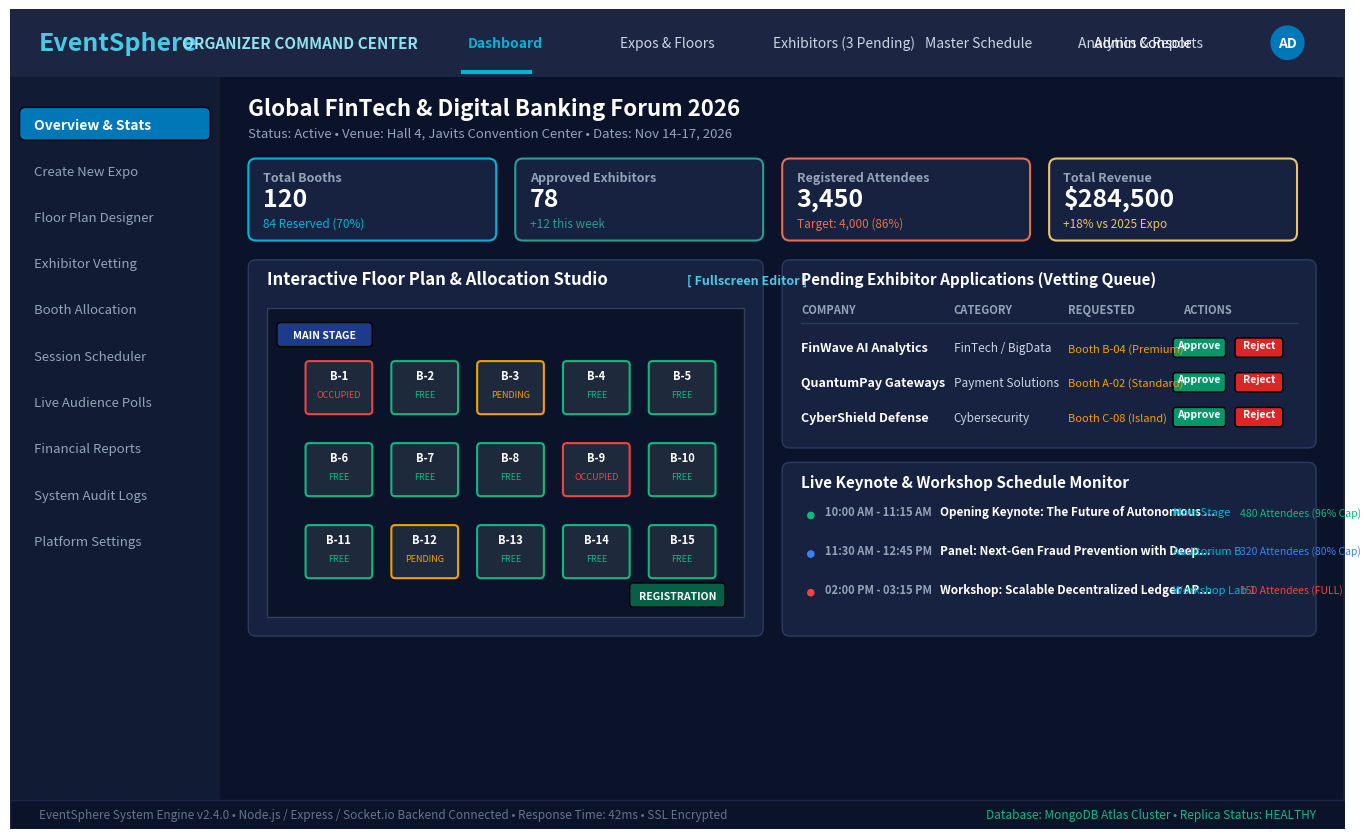
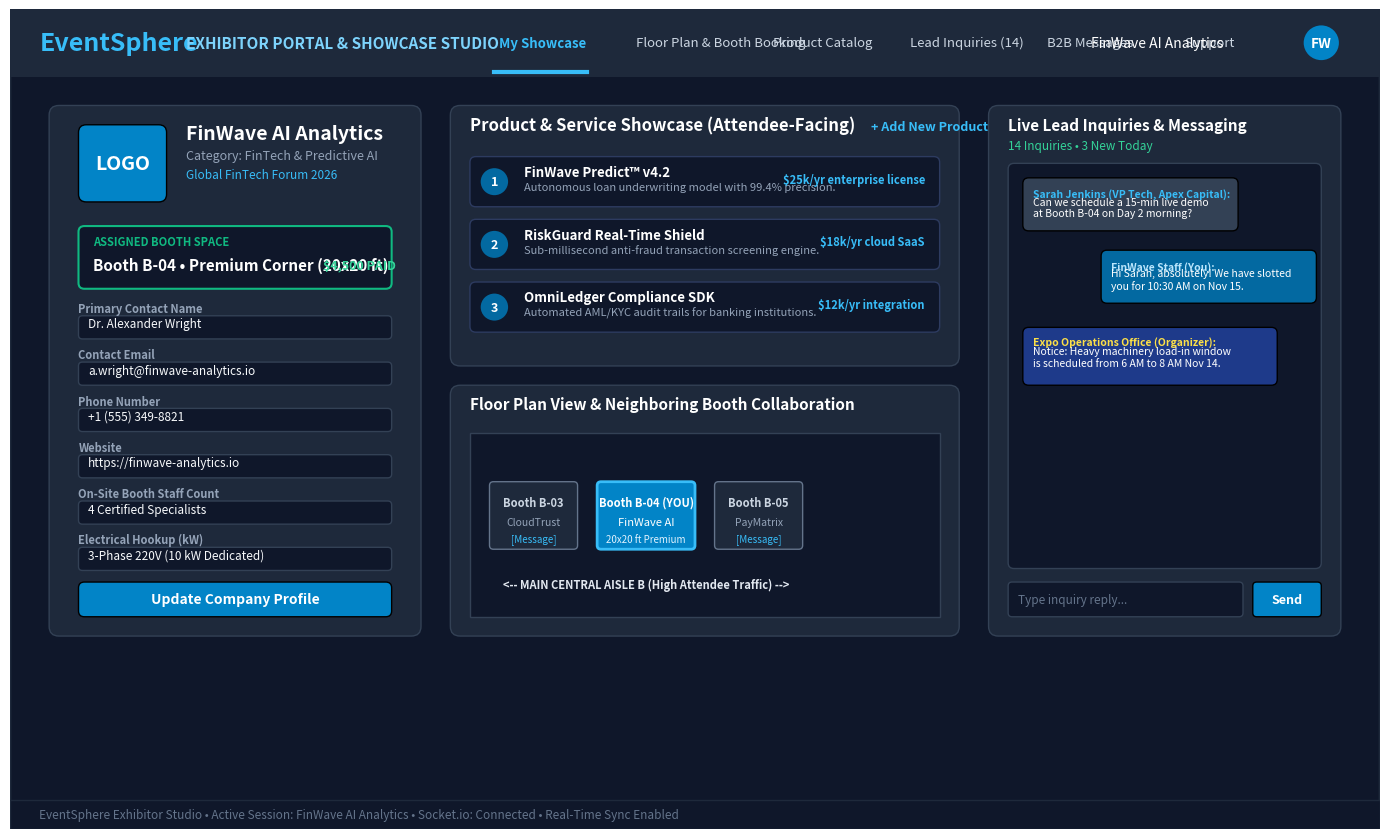
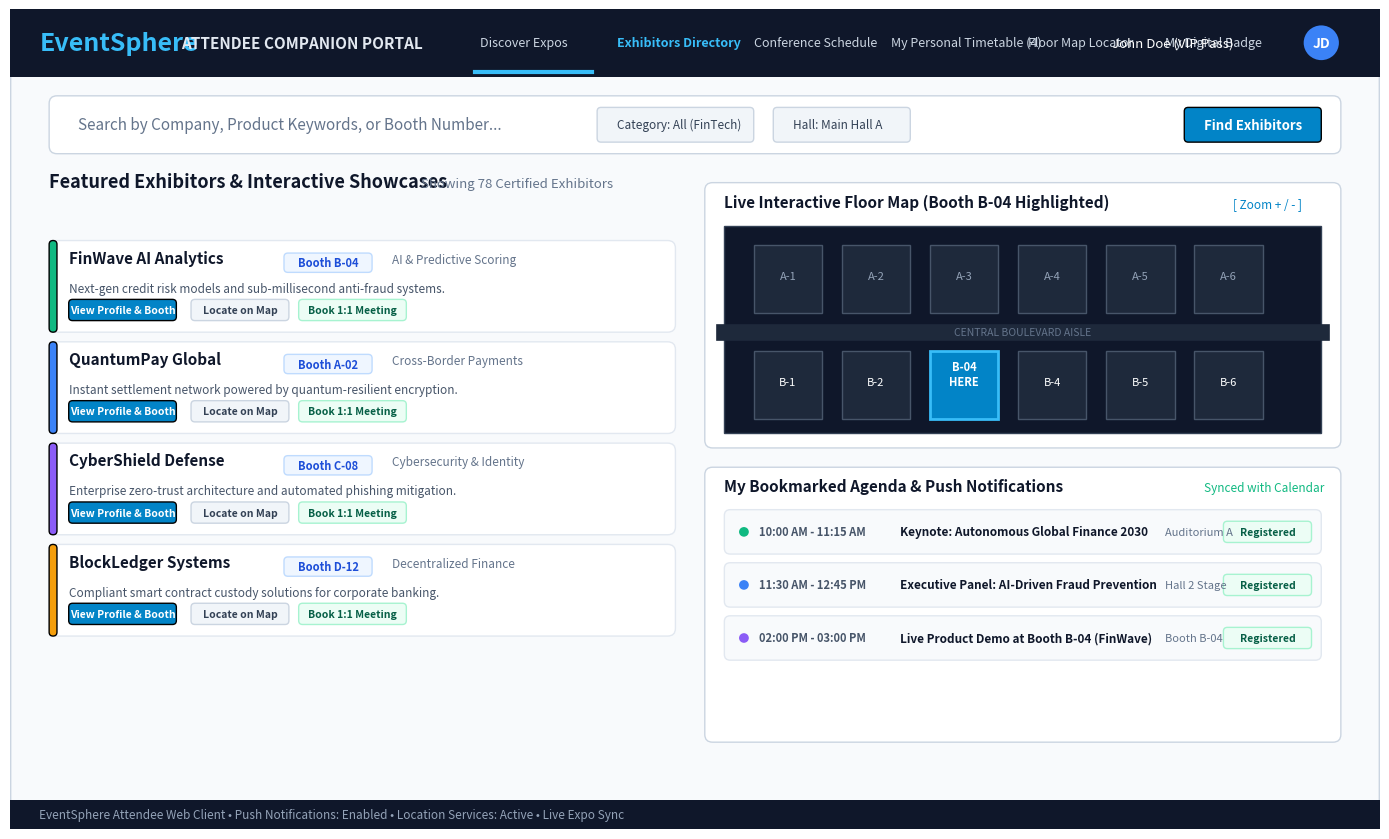

Write the Python code that produced these figures, in order.
import os
import matplotlib.pyplot as plt
import matplotlib.patches as patches
from matplotlib.patches import FancyBboxPatch, Rectangle, Circle, Wedge

os.makedirs(r"docs\diagrams", exist_ok=True)

# 1. UI Mockup: Organizer Dashboard
def generate_organizer_ui_mockup():
    fig, ax = plt.subplots(figsize=(14, 8.5), dpi=200)
    ax.set_xlim(0, 1400)
    ax.set_ylim(0, 850)
    ax.axis("off")

    # Background window
    bg = FancyBboxPatch((0, 0), 1400, 850, boxstyle="round,pad=0,rounding_size=12", facecolor="#0B132B", edgecolor="#1C2541", lw=2)
    ax.add_patch(bg)

    # Top Navigation Bar
    topnav = Rectangle((0, 780), 1400, 70, facecolor="#1C2541")
    ax.add_patch(topnav)
    ax.text(30, 815, "EventSphere", fontsize=18, fontweight="bold", color="#48CAE4", va="center")
    ax.text(180, 815, "ORGANIZER COMMAND CENTER", fontsize=11, fontweight="bold", color="#90E0EF", va="center")

    # Nav links
    nav_items = ["Dashboard", "Expos & Floors", "Exhibitors (3 Pending)", "Master Schedule", "Analytics & Reports"]
    for i, item in enumerate(nav_items):
        color = "#00B4D8" if i == 0 else "#CBD5E1"
        weight = "bold" if i == 0 else "normal"
        ax.text(480 + i * 160, 815, item, fontsize=10, fontweight=weight, color=color, va="center")
        if i == 0:
            ax.plot([475, 545], [785, 785], color="#00B4D8", lw=3)

    # User badge
    ax.add_patch(Circle((1340, 815), 18, facecolor="#0077B6"))
    ax.text(1340, 815, "AD", fontsize=10, fontweight="bold", color="#FFFFFF", ha="center", va="center")
    ax.text(1240, 815, "Admin Console", fontsize=10, color="#FFFFFF", ha="right", va="center")

    # Sidebar
    sidebar = Rectangle((0, 0), 220, 780, facecolor="#111B33")
    ax.add_patch(sidebar)
    side_items = [
        ("Overview & Stats", True),
        ("Create New Expo", False),
        ("Floor Plan Designer", False),
        ("Exhibitor Vetting", False),
        ("Booth Allocation", False),
        ("Session Scheduler", False),
        ("Live Audience Polls", False),
        ("Financial Reports", False),
        ("System Audit Logs", False),
        ("Platform Settings", False)
    ]
    for i, (title, active) in enumerate(side_items):
        y = 730 - i * 48
        if active:
            ax.add_patch(FancyBboxPatch((10, y - 16), 200, 34, boxstyle="round,pad=0,rounding_size=6", facecolor="#0077B6"))
            ax.text(25, y, title, fontsize=10, fontweight="bold", color="#FFFFFF", va="center")
        else:
            ax.text(25, y, title, fontsize=9.5, color="#94A3B8", va="center")

    # Main Header
    ax.text(250, 740, "Global FinTech & Digital Banking Forum 2026", fontsize=16, fontweight="bold", color="#FFFFFF")
    ax.text(250, 718, "Status: Active • Venue: Hall 4, Javits Convention Center • Dates: Nov 14-17, 2026", fontsize=9.5, color="#94A3B8")

    # 4 KPI Cards
    kpis = [
        ("Total Booths", "120", "84 Reserved (70%)", "#00B4D8", "#03045E"),
        ("Approved Exhibitors", "78", "+12 this week", "#2A9D8F", "#1D3557"),
        ("Registered Attendees", "3,450", "Target: 4,000 (86%)", "#E76F51", "#3D1308"),
        ("Total Revenue", "$284,500", "+18% vs 2025 Expo", "#E9C46A", "#3A3310")
    ]
    for i, (title, val, sub, border_col, bg_col) in enumerate(kpis):
        x = 250 + i * 280
        y = 610
        card = FancyBboxPatch((x, y), 260, 85, boxstyle="round,pad=0,rounding_size=8", facecolor="#16223F", edgecolor=border_col, lw=1.5)
        ax.add_patch(card)
        ax.text(x + 15, y + 62, title, fontsize=9, fontweight="bold", color="#94A3B8")
        ax.text(x + 15, y + 36, val, fontsize=18, fontweight="bold", color="#FFFFFF")
        ax.text(x + 15, y + 14, sub, fontsize=8.5, color=border_col)

    # Floor Plan Interactive Preview Widget (Left Panel)
    panel1 = FancyBboxPatch((250, 200), 540, 390, boxstyle="round,pad=0,rounding_size=8", facecolor="#16223F", edgecolor="#2D3B60", lw=1)
    ax.add_patch(panel1)
    ax.text(270, 565, "Interactive Floor Plan & Allocation Studio", fontsize=12, fontweight="bold", color="#FFFFFF")
    ax.text(710, 565, "[ Fullscreen Editor ]", fontsize=9, fontweight="bold", color="#48CAE4")

    # Mini floor layout preview inside card
    mini_floor = Rectangle((270, 220), 500, 320, facecolor="#0B132B", edgecolor="#334155")
    ax.add_patch(mini_floor)

    # Entrance and Stage indicators
    ax.add_patch(FancyBboxPatch((280, 500), 100, 25, boxstyle="round,pad=0,rounding_size=4", facecolor="#1E3A8A"))
    ax.text(330, 512, "MAIN STAGE", fontsize=7.5, fontweight="bold", color="#FFFFFF", ha="center", va="center")

    ax.add_patch(FancyBboxPatch((650, 230), 100, 25, boxstyle="round,pad=0,rounding_size=4", facecolor="#065F46"))
    ax.text(700, 242, "REGISTRATION", fontsize=7.5, fontweight="bold", color="#FFFFFF", ha="center", va="center")

    # Booths Grid inside mini-floor
    for row in range(3):
        for col in range(5):
            bx = 310 + col * 90
            by = 430 - row * 85
            # status
            if (row == 0 and col == 0) or (row == 1 and col == 3):
                col_b = "#EF4444" # Occupied
                status_txt = "OCCUPIED"
            elif (row == 0 and col == 2) or (row == 2 and col == 1):
                col_b = "#F59E0B" # Reserved
                status_txt = "PENDING"
            else:
                col_b = "#10B981" # Available
                status_txt = "FREE"

            b_rect = FancyBboxPatch((bx, by), 70, 55, boxstyle="round,pad=0,rounding_size=4", facecolor="#1E293B", edgecolor=col_b, lw=1.5)
            ax.add_patch(b_rect)
            ax.text(bx + 35, by + 36, f"B-{row*5 + col + 1}", fontsize=8, fontweight="bold", color="#FFFFFF", ha="center")
            ax.text(bx + 35, by + 18, status_txt, fontsize=6.5, color=col_b, ha="center")

    # Right Top Panel: Pending Exhibitor Applications
    panel2 = FancyBboxPatch((810, 395), 560, 195, boxstyle="round,pad=0,rounding_size=8", facecolor="#16223F", edgecolor="#2D3B60", lw=1)
    ax.add_patch(panel2)
    ax.text(830, 565, "Pending Exhibitor Applications (Vetting Queue)", fontsize=11, fontweight="bold", color="#FFFFFF")

    # Table header
    ax.text(830, 535, "COMPANY", fontsize=8, fontweight="bold", color="#94A3B8")
    ax.text(990, 535, "CATEGORY", fontsize=8, fontweight="bold", color="#94A3B8")
    ax.text(1110, 535, "REQUESTED", fontsize=8, fontweight="bold", color="#94A3B8")
    ax.text(1230, 535, "ACTIONS", fontsize=8, fontweight="bold", color="#94A3B8")
    ax.plot([830, 1350], [525, 525], color="#2D3B60", lw=1)

    exhibitor_queue = [
        ("FinWave AI Analytics", "FinTech / BigData", "Booth B-04 (Premium)", "Approve | Reject"),
        ("QuantumPay Gateways", "Payment Solutions", "Booth A-02 (Standard)", "Approve | Reject"),
        ("CyberShield Defense", "Cybersecurity", "Booth C-08 (Island)", "Approve | Reject")
    ]
    for idx, (comp, cat, bth, act) in enumerate(exhibitor_queue):
        yy = 495 - idx * 36
        ax.text(830, yy, comp, fontsize=9, fontweight="bold", color="#FFFFFF")
        ax.text(990, yy, cat, fontsize=8.5, color="#CBD5E1")
        ax.text(1110, yy, bth, fontsize=8, color="#F59E0B")

        # Action buttons
        ax.add_patch(FancyBboxPatch((1220, yy - 6), 55, 20, boxstyle="round,pad=0,rounding_size=3", facecolor="#059669"))
        ax.text(1247, yy + 4, "Approve", fontsize=7.5, fontweight="bold", color="#FFFFFF", ha="center")
        ax.add_patch(FancyBboxPatch((1285, yy - 6), 50, 20, boxstyle="round,pad=0,rounding_size=3", facecolor="#DC2626"))
        ax.text(1310, yy + 4, "Reject", fontsize=7.5, fontweight="bold", color="#FFFFFF", ha="center")

    # Right Bottom Panel: Live Schedule & Session Monitor
    panel3 = FancyBboxPatch((810, 200), 560, 180, boxstyle="round,pad=0,rounding_size=8", facecolor="#16223F", edgecolor="#2D3B60", lw=1)
    ax.add_patch(panel3)
    ax.text(830, 355, "Live Keynote & Workshop Schedule Monitor", fontsize=11, fontweight="bold", color="#FFFFFF")

    sessions_data = [
        ("10:00 AM - 11:15 AM", "Opening Keynote: The Future of Autonomous Finance", "Main Stage", "480 Attendees (96% Cap)", "#10B981"),
        ("11:30 AM - 12:45 PM", "Panel: Next-Gen Fraud Prevention with Deep Learning", "Auditorium B", "320 Attendees (80% Cap)", "#3B82F6"),
        ("02:00 PM - 03:15 PM", "Workshop: Scalable Decentralized Ledger APIs", "Workshop Lab 1", "150 Attendees (FULL)", "#EF4444")
    ]
    for idx, (tm, title, loc, cap, dot_col) in enumerate(sessions_data):
        yy = 320 - idx * 40
        ax.add_patch(Circle((840, yy + 5), 4, facecolor=dot_col))
        ax.text(855, yy + 5, tm, fontsize=8, fontweight="bold", color="#94A3B8")
        ax.text(975, yy + 5, title[:42] + ("..." if len(title)>42 else ""), fontsize=8.5, fontweight="bold", color="#FFFFFF")
        ax.text(1220, yy + 5, loc, fontsize=8, color="#00B4D8")
        ax.text(1290, yy + 5, cap, fontsize=7.5, color=dot_col)

    # Bottom status bar
    botbar = Rectangle((0, 0), 1400, 30, facecolor="#0B132B", edgecolor="#1C2541")
    ax.add_patch(botbar)
    ax.text(30, 15, "EventSphere System Engine v2.4.0 • Node.js / Express / Socket.io Backend Connected • Response Time: 42ms • SSL Encrypted", fontsize=8.5, color="#64748B", va="center")
    ax.text(1370, 15, "Database: MongoDB Atlas Cluster • Replica Status: HEALTHY", fontsize=8.5, color="#10B981", ha="right", va="center")

    plt.tight_layout()
    path = r"docs\diagrams\ui_mockup_organizer_dashboard.png"
    plt.savefig(path, bbox_inches="tight")
    plt.close()
    print("Saved ui_mockup_organizer_dashboard.png")

# 2. UI Mockup: Exhibitor Portal
def generate_exhibitor_ui_mockup():
    fig, ax = plt.subplots(figsize=(14, 8.5), dpi=200)
    ax.set_xlim(0, 1400)
    ax.set_ylim(0, 850)
    ax.axis("off")

    # Background
    bg = FancyBboxPatch((0, 0), 1400, 850, boxstyle="round,pad=0,rounding_size=12", facecolor="#0F172A", edgecolor="#1E293B", lw=2)
    ax.add_patch(bg)

    # Topbar
    topnav = Rectangle((0, 780), 1400, 70, facecolor="#1E293B")
    ax.add_patch(topnav)
    ax.text(30, 815, "EventSphere", fontsize=18, fontweight="bold", color="#38BDF8", va="center")
    ax.text(180, 815, "EXHIBITOR PORTAL & SHOWCASE STUDIO", fontsize=11, fontweight="bold", color="#7DD3FC", va="center")

    # Nav
    navs = ["My Showcase", "Floor Plan & Booth Booking", "Product Catalog", "Lead Inquiries (14)", "B2B Messages", "Support"]
    for i, itm in enumerate(navs):
        col = "#38BDF8" if i == 0 else "#CBD5E1"
        ax.text(500 + i * 140, 815, itm, fontsize=9.5, fontweight="bold" if i==0 else "normal", color=col, va="center")
        if i == 0:
            ax.plot([495, 590], [785, 785], color="#38BDF8", lw=3)

    # Profile top right
    ax.add_patch(Circle((1340, 815), 18, facecolor="#0284C7"))
    ax.text(1340, 815, "FW", fontsize=10, fontweight="bold", color="#FFFFFF", ha="center", va="center")
    ax.text(1240, 815, "FinWave AI Analytics", fontsize=10, color="#FFFFFF", ha="right", va="center")

    # Left Column: Profile Card & Booth Badge
    prof_card = FancyBboxPatch((40, 200), 380, 550, boxstyle="round,pad=0,rounding_size=10", facecolor="#1E293B", edgecolor="#334155", lw=1)
    ax.add_patch(prof_card)

    # Profile Avatar / Logo placeholder
    ax.add_patch(FancyBboxPatch((70, 650), 90, 80, boxstyle="round,pad=0,rounding_size=8", facecolor="#0284C7"))
    ax.text(115, 690, "LOGO", fontsize=14, fontweight="bold", color="#FFFFFF", ha="center", va="center")

    ax.text(180, 715, "FinWave AI Analytics", fontsize=14, fontweight="bold", color="#FFFFFF")
    ax.text(180, 695, "Category: FinTech & Predictive AI", fontsize=9, color="#94A3B8")
    ax.text(180, 675, "Global FinTech Forum 2026", fontsize=8.5, color="#38BDF8")

    # Assigned Booth Badge
    ax.add_patch(FancyBboxPatch((70, 560), 320, 65, boxstyle="round,pad=0,rounding_size=6", facecolor="#0F172A", edgecolor="#10B981", lw=1.5))
    ax.text(85, 605, "ASSIGNED BOOTH SPACE", fontsize=8, fontweight="bold", color="#10B981")
    ax.text(85, 580, "Booth B-04 • Premium Corner (20x20 ft)", fontsize=11, fontweight="bold", color="#FFFFFF")
    ax.text(320, 580, "$4,500 PAID", fontsize=9, fontweight="bold", color="#34D399")

    # Company Details Form Inputs Preview
    fields = [
        ("Primary Contact Name", "Dr. Alexander Wright"),
        ("Contact Email", "a.wright@finwave-analytics.io"),
        ("Phone Number", "+1 (555) 349-8821"),
        ("Website", "https://finwave-analytics.io"),
        ("On-Site Booth Staff Count", "4 Certified Specialists"),
        ("Electrical Hookup (kW)", "3-Phase 220V (10 kW Dedicated)")
    ]
    for i, (lbl, val) in enumerate(fields):
        yy = 520 - i * 48
        ax.text(70, yy + 16, lbl, fontsize=8, fontweight="bold", color="#94A3B8")
        ax.add_patch(FancyBboxPatch((70, yy - 12), 320, 24, boxstyle="round,pad=0,rounding_size=4", facecolor="#0F172A", edgecolor="#334155"))
        ax.text(80, yy, val, fontsize=8.5, color="#F8FAFC")

    # Save Profile Button
    ax.add_patch(FancyBboxPatch((70, 220), 320, 36, boxstyle="round,pad=0,rounding_size=6", facecolor="#0284C7"))
    ax.text(230, 238, "Update Company Profile", fontsize=10, fontweight="bold", color="#FFFFFF", ha="center", va="center")

    # Center Panel: Product & Service Showcase Catalog
    prod_panel = FancyBboxPatch((450, 480), 520, 270, boxstyle="round,pad=0,rounding_size=10", facecolor="#1E293B", edgecolor="#334155", lw=1)
    ax.add_patch(prod_panel)
    ax.text(470, 725, "Product & Service Showcase (Attendee-Facing)", fontsize=12, fontweight="bold", color="#FFFFFF")
    ax.text(880, 725, "+ Add New Product", fontsize=9, fontweight="bold", color="#38BDF8")

    products = [
        ("FinWave Predict™ v4.2", "Autonomous loan underwriting model with 99.4% precision.", "$25k/yr enterprise license"),
        ("RiskGuard Real-Time Shield", "Sub-millisecond anti-fraud transaction screening engine.", "$18k/yr cloud SaaS"),
        ("OmniLedger Compliance SDK", "Automated AML/KYC audit trails for banking institutions.", "$12k/yr integration")
    ]
    for i, (pname, pdesc, pprice) in enumerate(products):
        yy = 665 - i * 65
        ax.add_patch(FancyBboxPatch((470, yy - 20), 480, 52, boxstyle="round,pad=0,rounding_size=6", facecolor="#0F172A", edgecolor="#2D3B60"))
        ax.add_patch(Circle((495, yy + 6), 14, facecolor="#0369A1"))
        ax.text(495, yy + 6, str(i+1), fontsize=9, fontweight="bold", color="#FFFFFF", ha="center", va="center")
        ax.text(525, yy + 12, pname, fontsize=9.5, fontweight="bold", color="#FFFFFF")
        ax.text(525, yy - 3, pdesc, fontsize=8, color="#94A3B8")
        ax.text(935, yy + 5, pprice, fontsize=8, fontweight="bold", color="#38BDF8", ha="right")

    # Center-Bottom Panel: Floor Space Selector Widget
    floor_widget = FancyBboxPatch((450, 200), 520, 260, boxstyle="round,pad=0,rounding_size=10", facecolor="#1E293B", edgecolor="#334155", lw=1)
    ax.add_patch(floor_widget)
    ax.text(470, 435, "Floor Plan View & Neighboring Booth Collaboration", fontsize=11, fontweight="bold", color="#FFFFFF")

    # Visual mini map
    ax.add_patch(Rectangle((470, 220), 480, 190, facecolor="#0F172A", edgecolor="#334155"))
    # draw neighbors
    ax.add_patch(FancyBboxPatch((490, 290), 90, 70, boxstyle="round,pad=0,rounding_size=4", facecolor="#1E293B", edgecolor="#64748B"))
    ax.text(535, 335, "Booth B-03", fontsize=8, fontweight="bold", color="#CBD5E1", ha="center")
    ax.text(535, 315, "CloudTrust", fontsize=7.5, color="#94A3B8", ha="center")
    ax.text(535, 298, "[Message]", fontsize=7, color="#38BDF8", ha="center")

    # Our booth
    ax.add_patch(FancyBboxPatch((600, 290), 100, 70, boxstyle="round,pad=0,rounding_size=4", facecolor="#0284C7", edgecolor="#38BDF8", lw=2))
    ax.text(650, 335, "Booth B-04 (YOU)", fontsize=8, fontweight="bold", color="#FFFFFF", ha="center")
    ax.text(650, 315, "FinWave AI", fontsize=8, color="#FFFFFF", ha="center")
    ax.text(650, 298, "20x20 ft Premium", fontsize=7, color="#E0F2FE", ha="center")

    # Neighbor 2
    ax.add_patch(FancyBboxPatch((720, 290), 90, 70, boxstyle="round,pad=0,rounding_size=4", facecolor="#1E293B", edgecolor="#64748B"))
    ax.text(765, 335, "Booth B-05", fontsize=8, fontweight="bold", color="#CBD5E1", ha="center")
    ax.text(765, 315, "PayMatrix", fontsize=7.5, color="#94A3B8", ha="center")
    ax.text(765, 298, "[Message]", fontsize=7, color="#38BDF8", ha="center")

    # Aisle label
    ax.text(650, 250, "<-- MAIN CENTRAL AISLE B (High Attendee Traffic) -->", fontsize=8, fontweight="bold", color="#E2E8F0", ha="center")

    # Right Panel: Real-Time B2B Inquiries & Messaging
    msg_panel = FancyBboxPatch((1000, 200), 360, 550, boxstyle="round,pad=0,rounding_size=10", facecolor="#1E293B", edgecolor="#334155", lw=1)
    ax.add_patch(msg_panel)
    ax.text(1020, 725, "Live Lead Inquiries & Messaging", fontsize=11, fontweight="bold", color="#FFFFFF")
    ax.text(1020, 705, "14 Inquiries • 3 New Today", fontsize=8.5, color="#34D399")

    # Chat preview
    chat_box = FancyBboxPatch((1020, 270), 320, 420, boxstyle="round,pad=0,rounding_size=6", facecolor="#0F172A", edgecolor="#334155")
    ax.add_patch(chat_box)

    # Chat messages
    # Msg 1: Attendee inquiry
    ax.add_patch(FancyBboxPatch((1035, 620), 220, 55, boxstyle="round,pad=0,rounding_size=6", facecolor="#334155"))
    ax.text(1045, 655, "Sarah Jenkins (VP Tech, Apex Capital):", fontsize=7.5, fontweight="bold", color="#38BDF8")
    ax.text(1045, 635, "Can we schedule a 15-min live demo\nat Booth B-04 on Day 2 morning?", fontsize=7.5, color="#FFFFFF")

    # Msg 2: Reply from exhibitor
    ax.add_patch(FancyBboxPatch((1115, 545), 220, 55, boxstyle="round,pad=0,rounding_size=6", facecolor="#0369A1"))
    ax.text(1125, 580, "FinWave Staff (You):", fontsize=7.5, fontweight="bold", color="#BAE6FD")
    ax.text(1125, 560, "Hi Sarah, absolutely! We have slotted\nyou for 10:30 AM on Nov 15.", fontsize=7.5, color="#FFFFFF")

    # Msg 3: Organizer message
    ax.add_patch(FancyBboxPatch((1035, 460), 260, 60, boxstyle="round,pad=0,rounding_size=6", facecolor="#1E3A8A"))
    ax.text(1045, 502, "Expo Operations Office (Organizer):", fontsize=7.5, fontweight="bold", color="#FDE047")
    ax.text(1045, 480, "Notice: Heavy machinery load-in window\nis scheduled from 6 AM to 8 AM Nov 14.", fontsize=7.5, color="#FFFFFF")

    # Message input area
    ax.add_patch(FancyBboxPatch((1020, 220), 240, 36, boxstyle="round,pad=0,rounding_size=4", facecolor="#0F172A", edgecolor="#334155"))
    ax.text(1030, 238, "Type inquiry reply...", fontsize=8.5, color="#64748B", va="center")
    ax.add_patch(FancyBboxPatch((1270, 220), 70, 36, boxstyle="round,pad=0,rounding_size=4", facecolor="#0284C7"))
    ax.text(1305, 238, "Send", fontsize=9, fontweight="bold", color="#FFFFFF", ha="center", va="center")

    # Bottom status bar
    botbar = Rectangle((0, 0), 1400, 30, facecolor="#0F172A", edgecolor="#1E293B")
    ax.add_patch(botbar)
    ax.text(30, 15, "EventSphere Exhibitor Studio • Active Session: FinWave AI Analytics • Socket.io: Connected • Real-Time Sync Enabled", fontsize=8.5, color="#64748B", va="center")

    plt.tight_layout()
    path = r"docs\diagrams\ui_mockup_exhibitor_portal.png"
    plt.savefig(path, bbox_inches="tight")
    plt.close()
    print("Saved ui_mockup_exhibitor_portal.png")

# 3. UI Mockup: Attendee Experience
def generate_attendee_ui_mockup():
    fig, ax = plt.subplots(figsize=(14, 8.5), dpi=200)
    ax.set_xlim(0, 1400)
    ax.set_ylim(0, 850)
    ax.axis("off")

    # Background
    bg = FancyBboxPatch((0, 0), 1400, 850, boxstyle="round,pad=0,rounding_size=12", facecolor="#F8FAFC", edgecolor="#CBD5E1", lw=2)
    ax.add_patch(bg)

    # Topbar
    topnav = Rectangle((0, 780), 1400, 70, facecolor="#0F172A")
    ax.add_patch(topnav)
    ax.text(30, 815, "EventSphere", fontsize=18, fontweight="bold", color="#38BDF8", va="center")
    ax.text(175, 815, "ATTENDEE COMPANION PORTAL", fontsize=11, fontweight="bold", color="#E2E8F0", va="center")

    navs = ["Discover Expos", "Exhibitors Directory", "Conference Schedule", "My Personal Timetable (4)", "Floor Map Locator", "My Digital Badge"]
    for i, itm in enumerate(navs):
        col = "#38BDF8" if i == 1 else "#CBD5E1"
        ax.text(480 + i * 140, 815, itm, fontsize=9, fontweight="bold" if i==1 else "normal", color=col, va="center")
        if i == 1:
            ax.plot([475, 595], [785, 785], color="#38BDF8", lw=3)

    # Attendee user badge
    ax.add_patch(Circle((1340, 815), 18, facecolor="#3B82F6"))
    ax.text(1340, 815, "JD", fontsize=10, fontweight="bold", color="#FFFFFF", ha="center", va="center")
    ax.text(1250, 815, "John Doe (VIP Pass)", fontsize=9.5, color="#FFFFFF", ha="right", va="center")

    # Hero / Search Filter Bar
    search_bar = FancyBboxPatch((40, 700), 1320, 60, boxstyle="round,pad=0,rounding_size=8", facecolor="#FFFFFF", edgecolor="#CBD5E1", lw=1)
    ax.add_patch(search_bar)
    ax.text(70, 730, "Search by Company, Product Keywords, or Booth Number...", fontsize=11, color="#64748B", va="center")
    ax.add_patch(FancyBboxPatch((600, 712), 160, 36, boxstyle="round,pad=0,rounding_size=4", facecolor="#F1F5F9", edgecolor="#CBD5E1"))
    ax.text(620, 730, "Category: All (FinTech)", fontsize=8.5, color="#334155", va="center")

    ax.add_patch(FancyBboxPatch((780, 712), 140, 36, boxstyle="round,pad=0,rounding_size=4", facecolor="#F1F5F9", edgecolor="#CBD5E1"))
    ax.text(800, 730, "Hall: Main Hall A", fontsize=8.5, color="#334155", va="center")

    ax.add_patch(FancyBboxPatch((1200, 712), 140, 36, boxstyle="round,pad=0,rounding_size=4", facecolor="#0284C7"))
    ax.text(1270, 730, "Find Exhibitors", fontsize=9.5, fontweight="bold", color="#FFFFFF", ha="center", va="center")

    # Left Column: Exhibitor Search Results
    ax.text(40, 665, "Featured Exhibitors & Interactive Showcases", fontsize=13, fontweight="bold", color="#0F172A")
    ax.text(420, 665, "Showing 78 Certified Exhibitors", fontsize=9.5, color="#64748B")

    exhibitor_cards = [
        ("FinWave AI Analytics", "Booth B-04", "AI & Predictive Scoring", "Next-gen credit risk models and sub-millisecond anti-fraud systems.", "#10B981"),
        ("QuantumPay Global", "Booth A-02", "Cross-Border Payments", "Instant settlement network powered by quantum-resilient encryption.", "#3B82F6"),
        ("CyberShield Defense", "Booth C-08", "Cybersecurity & Identity", "Enterprise zero-trust architecture and automated phishing mitigation.", "#8B5CF6"),
        ("BlockLedger Systems", "Booth D-12", "Decentralized Finance", "Compliant smart contract custody solutions for corporate banking.", "#F59E0B")
    ]

    for idx, (cname, bth, cat, desc, accent) in enumerate(exhibitor_cards):
        yy = 515 - idx * 105
        card = FancyBboxPatch((40, yy), 640, 95, boxstyle="round,pad=0,rounding_size=8", facecolor="#FFFFFF", edgecolor="#E2E8F0", lw=1)
        ax.add_patch(card)
        # Left accent stripe
        ax.add_patch(FancyBboxPatch((40, yy), 8, 95, boxstyle="round,pad=0,rounding_size=4", facecolor=accent))

        ax.text(60, yy + 72, cname, fontsize=11, fontweight="bold", color="#0F172A")
        # Booth pill
        ax.add_patch(FancyBboxPatch((280, yy + 62), 90, 20, boxstyle="round,pad=0,rounding_size=4", facecolor="#EFF6FF", edgecolor="#BFDBFE"))
        ax.text(325, yy + 72, bth, fontsize=8, fontweight="bold", color="#1D4ED8", ha="center", va="center")

        ax.text(390, yy + 72, cat, fontsize=8.5, color="#64748B")
        ax.text(60, yy + 42, desc, fontsize=8.5, color="#475569")

        # Action buttons
        ax.add_patch(FancyBboxPatch((60, yy + 12), 110, 22, boxstyle="round,pad=0,rounding_size=4", facecolor="#0284C7"))
        ax.text(115, yy + 23, "View Profile & Booth", fontsize=7.5, fontweight="bold", color="#FFFFFF", ha="center", va="center")

        ax.add_patch(FancyBboxPatch((185, yy + 12), 100, 22, boxstyle="round,pad=0,rounding_size=4", facecolor="#F1F5F9", edgecolor="#CBD5E1"))
        ax.text(235, yy + 23, "Locate on Map", fontsize=7.5, fontweight="bold", color="#334155", ha="center", va="center")

        ax.add_patch(FancyBboxPatch((295, yy + 12), 110, 22, boxstyle="round,pad=0,rounding_size=4", facecolor="#ECFDF5", edgecolor="#A7F3D0"))
        ax.text(350, yy + 23, "Book 1:1 Meeting", fontsize=7.5, fontweight="bold", color="#065F46", ha="center", va="center")

    # Right Column Top: Interactive Floor Plan Pinpoint
    map_box = FancyBboxPatch((710, 395), 650, 275, boxstyle="round,pad=0,rounding_size=8", facecolor="#FFFFFF", edgecolor="#CBD5E1", lw=1)
    ax.add_patch(map_box)
    ax.text(730, 645, "Live Interactive Floor Map (Booth B-04 Highlighted)", fontsize=11, fontweight="bold", color="#0F172A")
    ax.text(1250, 645, "[ Zoom + / - ]", fontsize=8.5, color="#0284C7")

    # Draw mini floor with pin
    ax.add_patch(Rectangle((730, 410), 610, 215, facecolor="#0F172A", edgecolor="#334155"))
    # Aisle markings
    ax.plot([730, 1340], [515, 515], color="#1E293B", lw=12)
    ax.text(1035, 515, "CENTRAL BOULEVARD AISLE", fontsize=7.5, color="#64748B", ha="center", va="center")

    # Booth boxes
    for col in range(6):
        bx = 760 + col * 90
        # top row
        ax.add_patch(Rectangle((bx, 535), 70, 70, facecolor="#1E293B", edgecolor="#475569"))
        ax.text(bx + 35, 570, f"A-{col+1}", fontsize=8, color="#94A3B8", ha="center")
        # bot row
        is_target = (col == 2)
        col_face = "#0284C7" if is_target else "#1E293B"
        col_edge = "#38BDF8" if is_target else "#475569"
        ax.add_patch(Rectangle((bx, 425), 70, 70, facecolor=col_face, edgecolor=col_edge, lw=2 if is_target else 1))
        ax.text(bx + 35, 460, f"B-{col+1}" if not is_target else "B-04\nHERE", fontsize=8, fontweight="bold" if is_target else "normal", color="#FFFFFF", ha="center")

    # Right Column Bottom: My Bookmarked Schedule & Keynote Reminders
    sched_box = FancyBboxPatch((710, 90), 650, 285, boxstyle="round,pad=0,rounding_size=8", facecolor="#FFFFFF", edgecolor="#CBD5E1", lw=1)
    ax.add_patch(sched_box)
    ax.text(730, 350, "My Bookmarked Agenda & Push Notifications", fontsize=11, fontweight="bold", color="#0F172A")
    ax.text(1220, 350, "Synced with Calendar", fontsize=8.5, color="#10B981")

    bookmarks = [
        ("10:00 AM - 11:15 AM", "Keynote: Autonomous Global Finance 2030", "Auditorium A", "Reminder: 15 mins before", "#10B981"),
        ("11:30 AM - 12:45 PM", "Executive Panel: AI-Driven Fraud Prevention", "Hall 2 Stage", "Reminder: 10 mins before", "#3B82F6"),
        ("02:00 PM - 03:00 PM", "Live Product Demo at Booth B-04 (FinWave)", "Booth B-04", "Booked 1:1 Meeting", "#8B5CF6")
    ]
    for idx, (tm, title, loc, rem, clr) in enumerate(bookmarks):
        yy = 285 - idx * 55
        ax.add_patch(FancyBboxPatch((730, yy), 610, 46, boxstyle="round,pad=0,rounding_size=6", facecolor="#F8FAFC", edgecolor="#E2E8F0"))
        ax.add_patch(Circle((750, yy + 23), 5, facecolor=clr))
        ax.text(765, yy + 23, tm, fontsize=8, fontweight="bold", color="#475569", va="center")
        ax.text(910, yy + 23, title, fontsize=8.5, fontweight="bold", color="#0F172A", va="center")
        ax.text(1180, yy + 23, loc, fontsize=8, color="#64748B", va="center")
        ax.add_patch(FancyBboxPatch((1240, yy + 12), 90, 22, boxstyle="round,pad=0,rounding_size=4", facecolor="#ECFDF5", edgecolor="#A7F3D0"))
        ax.text(1285, yy + 23, "Registered", fontsize=7.5, fontweight="bold", color="#065F46", ha="center", va="center")

    # Bottom status bar
    botbar = Rectangle((0, 0), 1400, 30, facecolor="#0F172A")
    ax.add_patch(botbar)
    ax.text(30, 15, "EventSphere Attendee Web Client • Push Notifications: Enabled • Location Services: Active • Live Expo Sync", fontsize=8.5, color="#94A3B8", va="center")

    plt.tight_layout()
    path = r"docs\diagrams\ui_mockup_attendee_experience.png"
    plt.savefig(path, bbox_inches="tight")
    plt.close()
    print("Saved ui_mockup_attendee_experience.png")

if __name__ == "__main__":
    generate_organizer_ui_mockup()
    generate_exhibitor_ui_mockup()
    generate_attendee_ui_mockup()
    print("All UI mockups generated successfully!")
